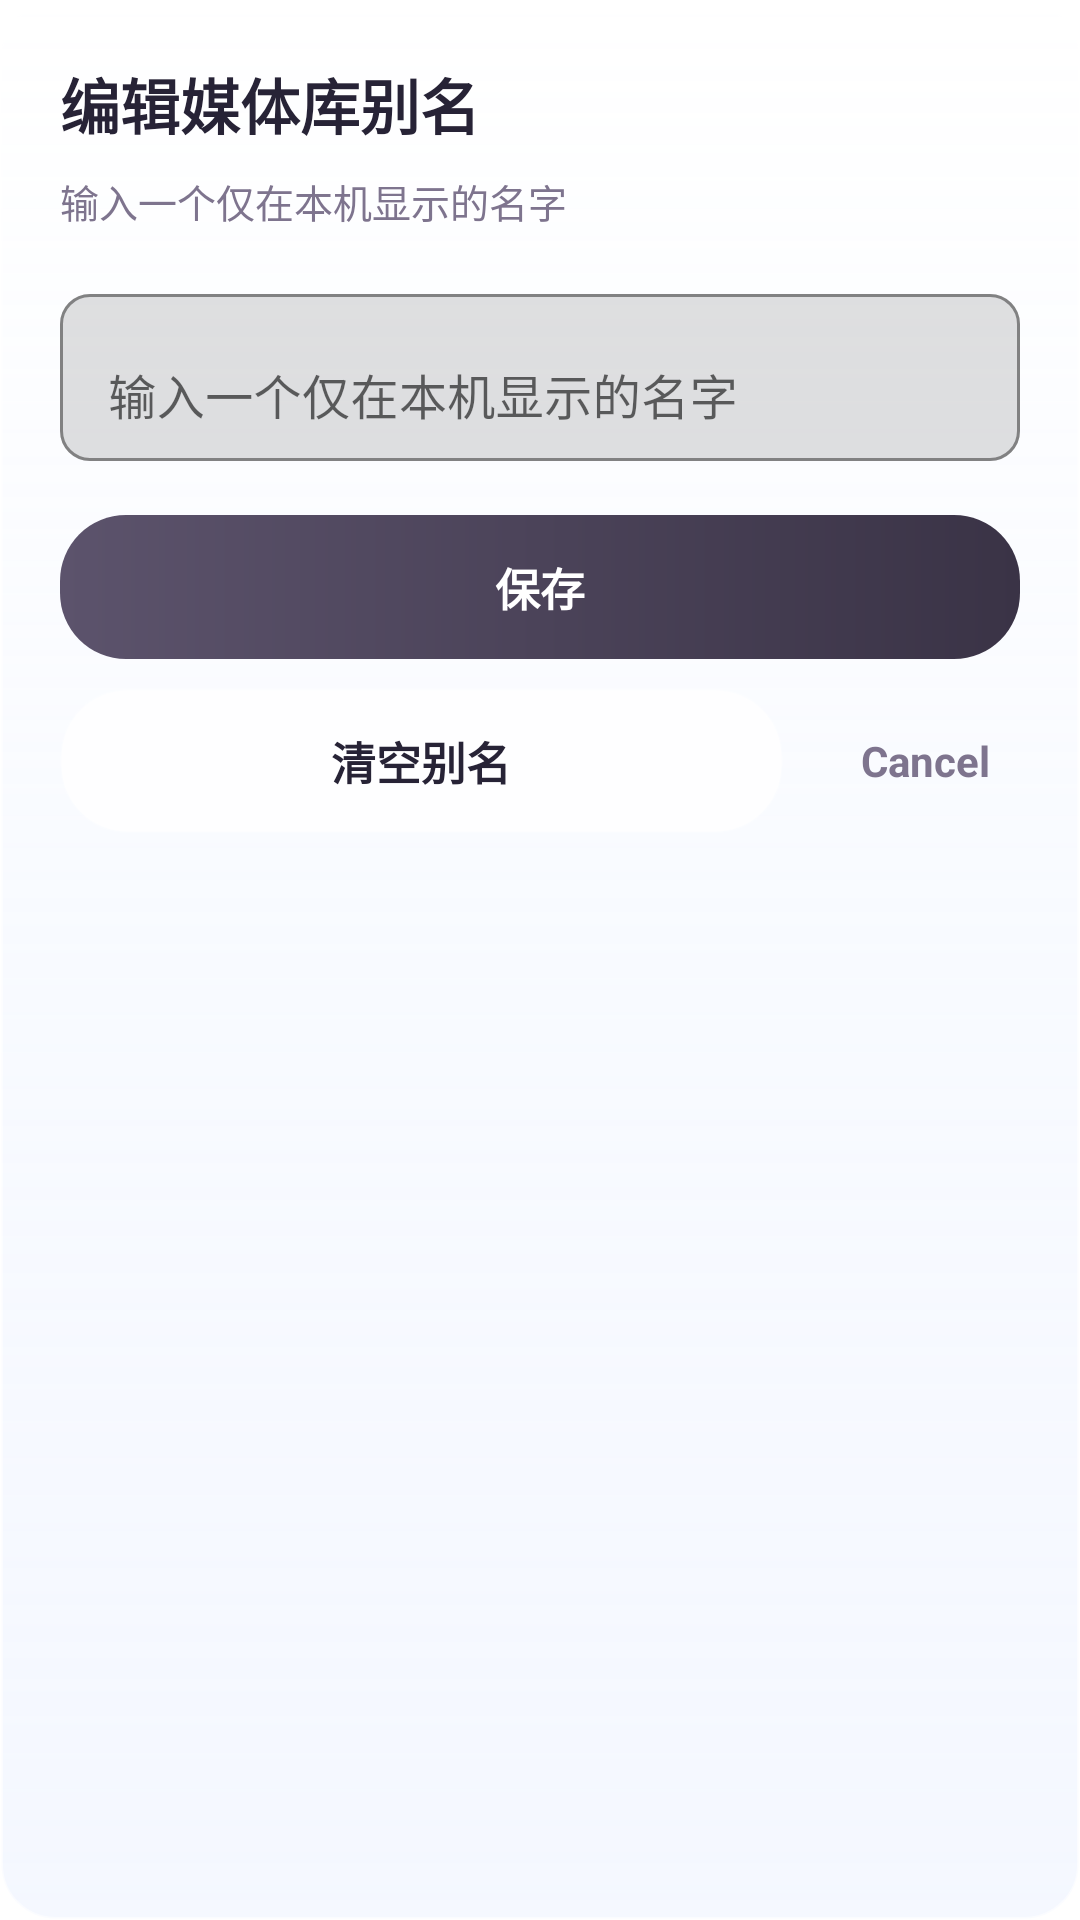

This screen was rendered from an Android layout file. Write that file and the resources it references.
<!-- AndroidManifest.xml: application theme Theme.EmbyPro -->
<!-- res/layout/dialog_music_library_alias_editor.xml -->
<?xml version="1.0" encoding="utf-8"?>
<LinearLayout xmlns:android="http://schemas.android.com/apk/res/android"
    xmlns:app="http://schemas.android.com/apk/res-auto"
    android:layout_width="match_parent"
    android:layout_height="wrap_content"
    android:layout_margin="24dp"
    android:background="@drawable/bg_home_poster_glass_card"
    android:elevation="12dp"
    android:orientation="vertical"
    android:paddingStart="20dp"
    android:paddingTop="20dp"
    android:paddingEnd="20dp"
    android:paddingBottom="18dp">

    <TextView
        android:id="@+id/musicAliasDialogTitle"
        android:layout_width="wrap_content"
        android:layout_height="wrap_content"
        android:text="@string/music_settings_alias_dialog_title"
        android:textColor="@color/text_primary"
        android:textSize="20sp"
        android:textStyle="bold" />

    <TextView
        android:id="@+id/musicAliasDialogSubtitle"
        android:layout_width="match_parent"
        android:layout_height="wrap_content"
        android:layout_marginTop="8dp"
        android:text="@string/music_settings_alias_hint"
        android:textColor="@color/text_secondary"
        android:textSize="13sp" />

    <com.google.android.material.textfield.TextInputLayout
        android:id="@+id/musicAliasInputLayout"
        android:layout_width="match_parent"
        android:layout_height="wrap_content"
        android:layout_marginTop="16dp"
        app:boxBackgroundMode="outline"
        app:boxCornerRadiusBottomEnd="10dp"
        app:boxCornerRadiusBottomStart="10dp"
        app:boxCornerRadiusTopEnd="10dp"
        app:boxCornerRadiusTopStart="10dp">

        <com.google.android.material.textfield.TextInputEditText
            android:id="@+id/musicAliasInput"
            android:layout_width="match_parent"
            android:layout_height="wrap_content"
            android:hint="@string/music_settings_alias_hint"
            android:imeOptions="actionDone"
            android:inputType="textPersonName"
            android:maxLines="1"
            android:singleLine="true" />
    </com.google.android.material.textfield.TextInputLayout>

    <TextView
        android:id="@+id/musicAliasSaveButton"
        android:layout_width="match_parent"
        android:layout_height="48dp"
        android:layout_marginTop="18dp"
        android:background="@drawable/bg_glass_dialog_button_primary"
        android:gravity="center"
        android:text="@string/save_changes"
        android:textColor="@android:color/white"
        android:textSize="15sp"
        android:textStyle="bold" />

    <LinearLayout
        android:layout_width="match_parent"
        android:layout_height="wrap_content"
        android:layout_marginTop="10dp"
        android:gravity="center_vertical"
        android:orientation="horizontal">

        <TextView
            android:id="@+id/musicAliasClearButton"
            android:layout_width="0dp"
            android:layout_height="48dp"
            android:layout_weight="1"
            android:background="@drawable/bg_glass_dialog_button_secondary"
            android:gravity="center"
            android:text="@string/music_settings_clear_alias"
            android:textColor="@color/text_primary"
            android:textSize="15sp"
            android:textStyle="bold" />

        <TextView
            android:id="@+id/musicAliasCancelButton"
            android:layout_width="wrap_content"
            android:layout_height="wrap_content"
            android:layout_marginStart="16dp"
            android:paddingStart="10dp"
            android:paddingTop="8dp"
            android:paddingEnd="10dp"
            android:paddingBottom="8dp"
            android:text="@android:string/cancel"
            android:textColor="@color/text_secondary"
            android:textSize="14sp"
            android:textStyle="bold" />
    </LinearLayout>

</LinearLayout>
<!-- resources referenced by this layout -->
<resources>
  <color name="text_primary">#FF272336</color>
  <color name="text_secondary">#FF7E748E</color>
  <!-- drawable bg_glass_dialog_button_primary (drawable) -->
  <?xml version="1.0" encoding="utf-8"?>
  <shape xmlns:android="http://schemas.android.com/apk/res/android"
      android:shape="rectangle">
      <corners android:radius="22dp" />
      <gradient
          android:angle="0"
          android:endColor="#FF3A3346"
          android:startColor="#FF5C536C" />
  </shape>
  <!-- drawable bg_glass_dialog_button_secondary (drawable) -->
  <?xml version="1.0" encoding="utf-8"?>
  <shape xmlns:android="http://schemas.android.com/apk/res/android"
      android:shape="rectangle">
      <corners android:radius="22dp" />
      <solid android:color="#CCFFFFFF" />
      <stroke
          android:width="1dp"
          android:color="#26FFFFFF" />
  </shape>
  <!-- drawable bg_home_poster_glass_card (drawable) -->
  <?xml version="1.0" encoding="utf-8"?>
  <shape xmlns:android="http://schemas.android.com/apk/res/android"
      android:shape="rectangle">
      <corners android:radius="18dp" />
      <gradient
          android:angle="270"
          android:startColor="#8CFFFFFF"
          android:centerColor="#6EEFF4FF"
          android:endColor="#54DFE9FF" />
      <stroke
          android:width="1dp"
          android:color="#99FFFFFF" />
  </shape>
  <string name="music_settings_alias_dialog_title">编辑媒体库别名</string>
  <string name="music_settings_alias_hint">输入一个仅在本机显示的名字</string>
  <string name="music_settings_clear_alias">清空别名</string>
  <string name="save_changes">保存</string>
  <style name="Theme.EmbyPro" parent="Theme.MaterialComponents.DayNight.NoActionBar">
          <item name="colorPrimary">@color/purple_500</item>
          <item name="colorPrimaryVariant">@color/purple_700</item>
          <item name="colorOnPrimary">@color/white</item>
          <item name="colorSecondary">@color/teal_200</item>
          <item name="colorSecondaryVariant">@color/teal_700</item>
          <item name="colorOnSecondary">@color/black</item>
          <item name="android:statusBarColor">@android:color/transparent</item>
          <item name="android:navigationBarColor">@android:color/transparent</item>
          <item name="android:windowLightStatusBar">true</item>
          <item name="android:windowLightNavigationBar">true</item>
      </style>
  <color name="purple_500">#B68AF9</color>
  <color name="purple_700">#FCFCFC</color>
  <color name="white">#FFFFFFFF</color>
  <color name="teal_200">#FF03DAC5</color>
  <color name="teal_700">#FF018786</color>
  <color name="black">#FF000000</color>
</resources>
